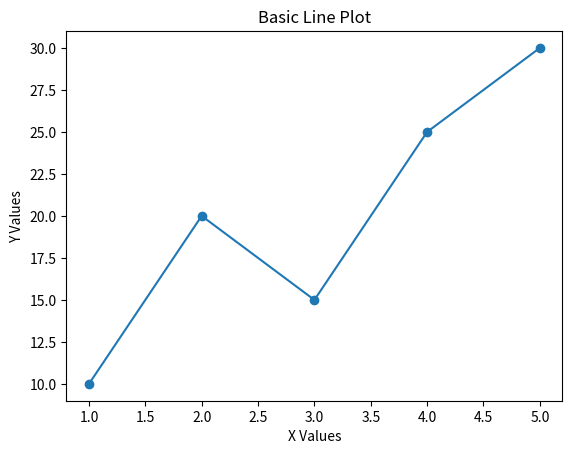

Source code (Python):
# ---------------------------------------------------------
# Program: Line Plot Example
# Description:
# This program demonstrates a basic line plot using Matplotlib.
# ---------------------------------------------------------

import matplotlib.pyplot as plt

x = [1, 2, 3, 4, 5]
y = [10, 20, 15, 25, 30]

plt.plot(x, y, marker='o')
plt.title("Basic Line Plot")
plt.xlabel("X Values")
plt.ylabel("Y Values")
plt.show()
